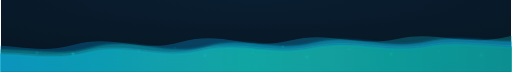
t = 0.00 s
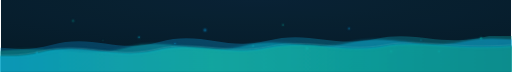
t = 3.20 s
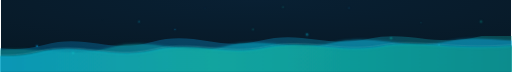
t = 4.45 s
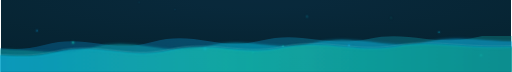
t = 5.70 s
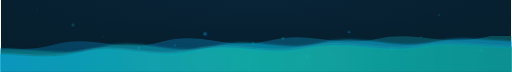
t = 6.95 s
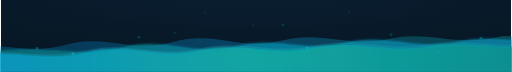
t = 8.20 s

The animated SVG that drew these frames (rendered in a browser with its animation timeline set to each time). Animation: 7 CSS @keyframes rules; frames cover the first 8.20 s, repeats indefinitely.

<svg xmlns="http://www.w3.org/2000/svg" width="850" height="120" viewBox="0 0 850 120">
  <defs>
    <linearGradient id="wave1Grad" x1="0%" y1="0%" x2="100%" y2="0%">
      <stop offset="0%" stop-color="#0ea5e9"/>
      <stop offset="50%" stop-color="#14b8a6"/>
      <stop offset="100%" stop-color="#0d9488"/>
    </linearGradient>
    <linearGradient id="wave2Grad" x1="0%" y1="0%" x2="100%" y2="0%">
      <stop offset="0%" stop-color="#0d9488"/>
      <stop offset="50%" stop-color="#06b6d4"/>
      <stop offset="100%" stop-color="#0ea5e9"/>
    </linearGradient>
    <linearGradient id="wave3Grad" x1="0%" y1="0%" x2="100%" y2="0%">
      <stop offset="0%" stop-color="#0284c7"/>
      <stop offset="50%" stop-color="#0ea5e9"/>
      <stop offset="100%" stop-color="#14b8a6"/>
    </linearGradient>
    <filter id="waveGlow">
      <feGaussianBlur stdDeviation="3" result="blur"/>
      <feMerge><feMergeNode in="blur"/><feMergeNode in="SourceGraphic"/></feMerge>
    </filter>
    <filter id="bubbleGlow">
      <feGaussianBlur stdDeviation="1.5" result="blur"/>
      <feMerge><feMergeNode in="blur"/><feMergeNode in="SourceGraphic"/></feMerge>
    </filter>
    <radialGradient id="bgGrad" cx="50%" cy="0%" r="100%">
      <stop offset="0%" stop-color="#0a1628"/>
      <stop offset="100%" stop-color="#060d18"/>
    </radialGradient>
  </defs>

  <style>
    @keyframes waveShift1 { 0% { transform: translateX(0); } 50% { transform: translateX(-80px); } 100% { transform: translateX(0); } }
    @keyframes waveShift2 { 0% { transform: translateX(0); } 50% { transform: translateX(60px); } 100% { transform: translateX(0); } }
    @keyframes waveShift3 { 0% { transform: translateX(0); } 50% { transform: translateX(-50px); } 100% { transform: translateX(0); } }
    @keyframes rise1 { 0% { transform: translateY(0); opacity: 0.6; } 100% { transform: translateY(-80px); opacity: 0; } }
    @keyframes rise2 { 0% { transform: translateY(0); opacity: 0.5; } 100% { transform: translateY(-90px); opacity: 0; } }
    @keyframes rise3 { 0% { transform: translateY(0); opacity: 0.4; } 100% { transform: translateY(-70px); opacity: 0; } }
    @keyframes shimmer { 0%, 100% { opacity: 0.05; } 50% { opacity: 0.12; } }

    .wave1 { animation: waveShift1 8s ease-in-out infinite; }
    .wave2 { animation: waveShift2 6s ease-in-out infinite; }
    .wave3 { animation: waveShift3 10s ease-in-out infinite; }
    .bubble1 { animation: rise1 4s ease-in infinite; }
    .bubble2 { animation: rise2 5s ease-in infinite; }
    .bubble3 { animation: rise3 3.5s ease-in infinite; }
    .shimmer { animation: shimmer 4s ease-in-out infinite; }
  </style>

  <!-- Background -->
  <rect width="850" height="120" fill="url(#bgGrad)"/>

  <!-- Shimmer overlay -->
  <rect width="850" height="120" fill="#06b6d4" opacity="0.03" class="shimmer"/>

  <!-- Wave layer 3 (back, slowest) -->
  <g class="wave3" opacity="0.3">
    <path d="M -100,85 C 0,60 50,95 120,75 C 190,55 230,90 300,70 C 370,50 410,85 480,68 C 550,50 590,80 660,65 C 730,50 770,80 850,60 L 950,60 L 950,120 L -100,120 Z" fill="url(#wave3Grad)"/>
  </g>

  <!-- Bubbles / particles -->
  <g filter="url(#bubbleGlow)">
    <circle cx="120" cy="90" r="2" fill="#14b8a6" class="bubble1" opacity="0.5" style="animation-delay:0s"/>
    <circle cx="230" cy="85" r="1.5" fill="#06b6d4" class="bubble2" opacity="0.4" style="animation-delay:1s"/>
    <circle cx="340" cy="92" r="2.5" fill="#0ea5e9" class="bubble1" opacity="0.5" style="animation-delay:0.5s"/>
    <circle cx="420" cy="88" r="1.5" fill="#14b8a6" class="bubble3" opacity="0.4" style="animation-delay:2s"/>
    <circle cx="510" cy="95" r="2" fill="#06b6d4" class="bubble2" opacity="0.5" style="animation-delay:1.5s"/>
    <circle cx="580" cy="82" r="1.5" fill="#0ea5e9" class="bubble1" opacity="0.4" style="animation-delay:0.8s"/>
    <circle cx="650" cy="90" r="2" fill="#14b8a6" class="bubble3" opacity="0.5" style="animation-delay:2.5s"/>
    <circle cx="730" cy="86" r="1.5" fill="#06b6d4" class="bubble2" opacity="0.4" style="animation-delay:3s"/>
    <circle cx="170" cy="95" r="1" fill="#0d9488" class="bubble3" opacity="0.3" style="animation-delay:1.2s"/>
    <circle cx="290" cy="80" r="1" fill="#0ea5e9" class="bubble1" opacity="0.3" style="animation-delay:2.2s"/>
    <circle cx="470" cy="78" r="1.5" fill="#14b8a6" class="bubble2" opacity="0.3" style="animation-delay:0.3s"/>
    <circle cx="700" cy="82" r="1" fill="#06b6d4" class="bubble3" opacity="0.3" style="animation-delay:1.8s"/>
    <circle cx="60" cy="88" r="1.5" fill="#0ea5e9" class="bubble1" opacity="0.4" style="animation-delay:3.2s"/>
    <circle cx="800" cy="92" r="2" fill="#14b8a6" class="bubble2" opacity="0.4" style="animation-delay:0.7s"/>
  </g>

  <!-- Wave layer 2 (middle) -->
  <g class="wave2" opacity="0.5">
    <path d="M -100,90 C 30,70 80,100 150,80 C 220,60 270,95 340,78 C 410,60 450,88 520,72 C 590,55 640,85 710,70 C 780,55 820,80 950,65 L 950,120 L -100,120 Z" fill="url(#wave2Grad)" filter="url(#waveGlow)"/>
  </g>

  <!-- Wave layer 1 (front, fastest) -->
  <g class="wave1" opacity="0.7">
    <path d="M -100,95 C 20,80 70,105 140,88 C 210,70 260,100 330,85 C 400,68 450,95 520,80 C 590,65 640,90 710,78 C 780,65 830,88 950,75 L 950,120 L -100,120 Z" fill="url(#wave1Grad)" filter="url(#waveGlow)"/>
  </g>

  <!-- Top foam/mist line -->
  <g class="wave1" opacity="0.15">
    <path d="M -100,92 C 20,78 70,102 140,85 C 210,68 260,98 330,82 C 400,65 450,92 520,77 C 590,62 640,87 710,75 C 780,62 830,85 950,72" fill="none" stroke="#fff" stroke-width="1"/>
  </g>

  <!-- Glow line on top wave -->
  <g class="wave1" opacity="0.3">
    <path d="M -100,95 C 20,80 70,105 140,88 C 210,70 260,100 330,85 C 400,68 450,95 520,80 C 590,65 640,90 710,78 C 780,65 830,88 950,75" fill="none" stroke="#06b6d4" stroke-width="1.5" filter="url(#waveGlow)"/>
  </g>
</svg>
